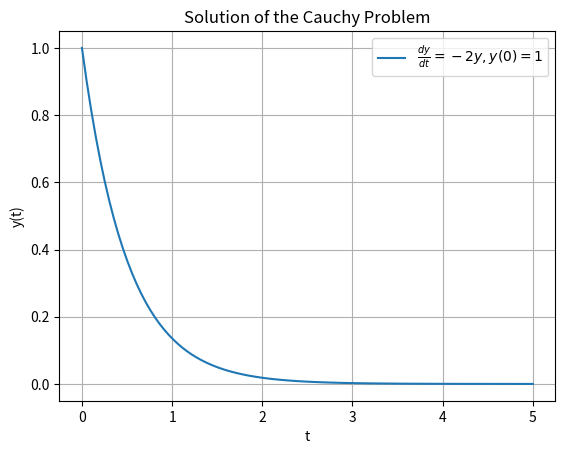

The matplotlib source for this figure:
import numpy as np
from scipy.integrate import solve_ivp
import matplotlib.pyplot as plt

# Define the differential equation dy/dt = -2y
def dydt(t, y):
    return -2 * y

# Initial condition
y0 = [1]

# Define the time span for the solution (from t=0 to t=5)
t_span = (0, 5)

# Solve the Cauchy problem
solution = solve_ivp(dydt, t_span, y0, method='RK45', t_eval=np.linspace(0, 5, 100))



# Extract time and solution
t = solution.t
y = solution.y[0]

# Plotting the solution
plt.plot(t, y, label=r"$\frac{dy}{dt} = -2y, y(0)=1$")
plt.xlabel("t")
plt.ylabel("y(t)")
plt.title("Solution of the Cauchy Problem")
plt.grid()
plt.legend()
plt.show()
